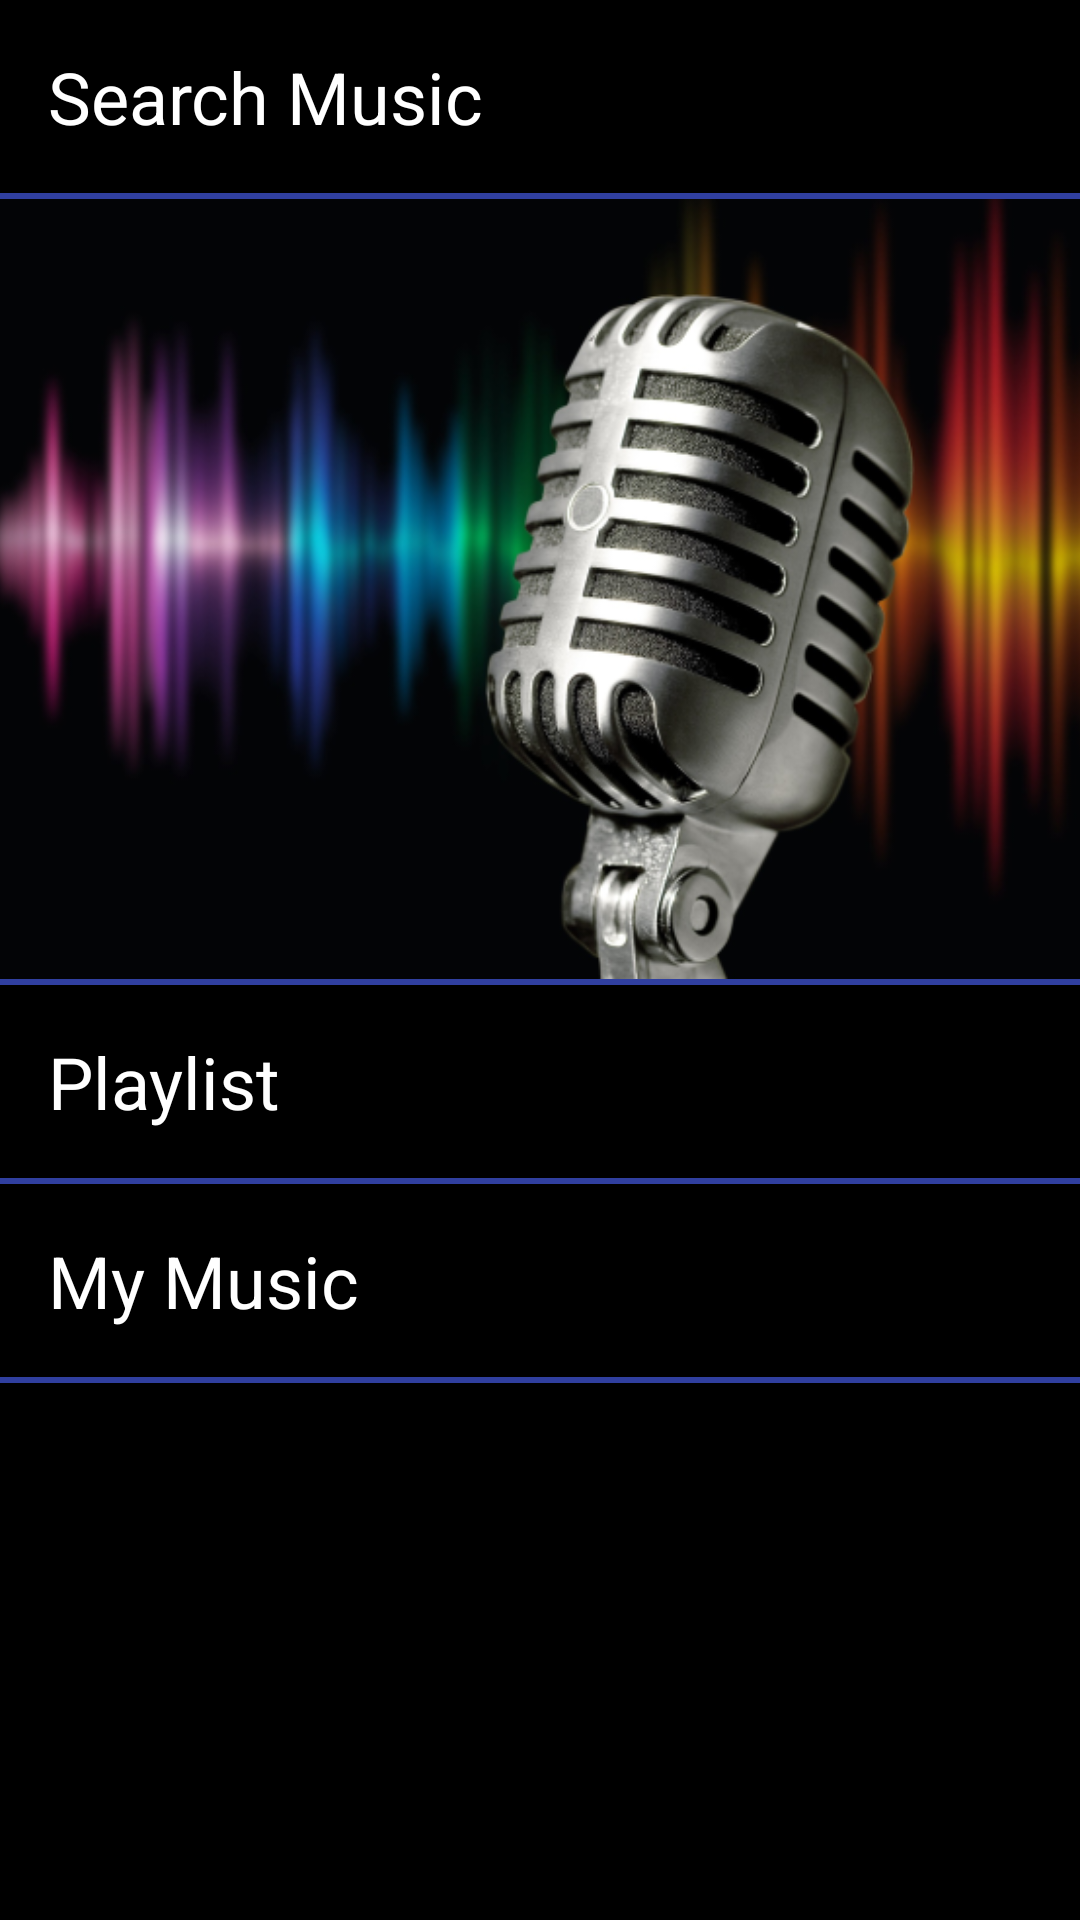

This screen was rendered from an Android layout file. Write that file and the resources it references.
<!-- AndroidManifest.xml: application theme AppTheme -->
<!-- res/layout/activity_main.xml -->
<?xml version="1.0" encoding="utf-8"?>
<LinearLayout
    xmlns:android="http://schemas.android.com/apk/res/android"
    xmlns:tools="http://schemas.android.com/tools"
    android:id="@+id/activity_main"
    android:layout_width="match_parent"
    android:layout_height="match_parent"
    android:orientation="vertical"
    tools:context="com.example.android.lalalalala.MainActivity" >

    <TextView
        android:id="@+id/search_music"
        style="@style/frontViewButton"
        android:text="@string/search_music" />

    <View
        style="@style/borderLineHorizontal" />

    <ImageView
    android:id="@+id/front_image"
    android:src="@drawable/lalalalalaplayer"
    style="@style/frontImage" />

    <ImageView
        android:id="@+id/last_song"
        android:src="@drawable/lalalalalalastsong"
        style="@style/frontImage"
        android:visibility="gone"/>

    <View
        style="@style/borderLineHorizontal" />

    <TextView
        android:id="@+id/play_list"
        style="@style/frontViewButton"
        android:text="@string/playlist" />

    <View
        style="@style/borderLineHorizontal" />

    <TextView
        android:id="@+id/my_music"
        style="@style/frontViewButton"
        android:text="@string/my_music" />

    <View
        style="@style/borderLineHorizontal" />


</LinearLayout>
<!-- resources referenced by this layout -->
<resources>
  <!-- drawable lalalalalalastsong: png bitmap (drawable, 277919 bytes) -->
  <!-- drawable lalalalalaplayer: png bitmap (drawable, 196674 bytes) -->
  <string name="my_music">My Music</string>
  <string name="playlist">Playlist</string>
  <string name="search_music">Search Music</string>
  <style name="borderLineHorizontal">
          <item name="android:layout_width">match_parent</item>
          <item name="android:layout_height">@dimen/borderLine_height</item>
          <item name="android:background">@color/borderLine</item>
      </style>
  <style name="frontImage">
          <item name="android:layout_width">match_parent</item>
          <item name="android:layout_height">@dimen/frontImage_size</item>
          <item name="android:scaleType">centerCrop</item>
      </style>
  <style name="frontViewButton">
          <item name="android:layout_width">match_parent</item>
          <item name="android:layout_height">wrap_content</item>
          <item name="android:background">@color/buttonBackground</item>
          <item name="android:textColor">@color/buttonText</item>
          <item name="android:textSize">@dimen/button_text_size</item>
          <item name="android:padding">@dimen/generalPadding</item>
      </style>
  <style name="AppTheme" parent="Theme.AppCompat.Light.DarkActionBar">
          
          <item name="colorPrimary">@color/colorPrimary</item>
          <item name="colorPrimaryDark">@color/colorPrimaryDark</item>
          <item name="colorAccent">@color/colorAccent</item>
          <item name="android:windowBackground">@color/background_app</item>
      </style>
  <dimen name="borderLine_height">2dp</dimen>
  <color name="borderLine">#303F9F</color>
  <dimen name="frontImage_size">260dp</dimen>
  <color name="buttonBackground">#000000</color>
  <color name="buttonText">#FFFFFF</color>
  <dimen name="button_text_size">24sp</dimen>
  <dimen name="generalPadding">16dp</dimen>
  <color name="colorPrimary">#3F51B5</color>
  <color name="colorPrimaryDark">#303F9F</color>
  <color name="colorAccent">#FF4081</color>
  <color name="background_app">#000000</color>
</resources>
